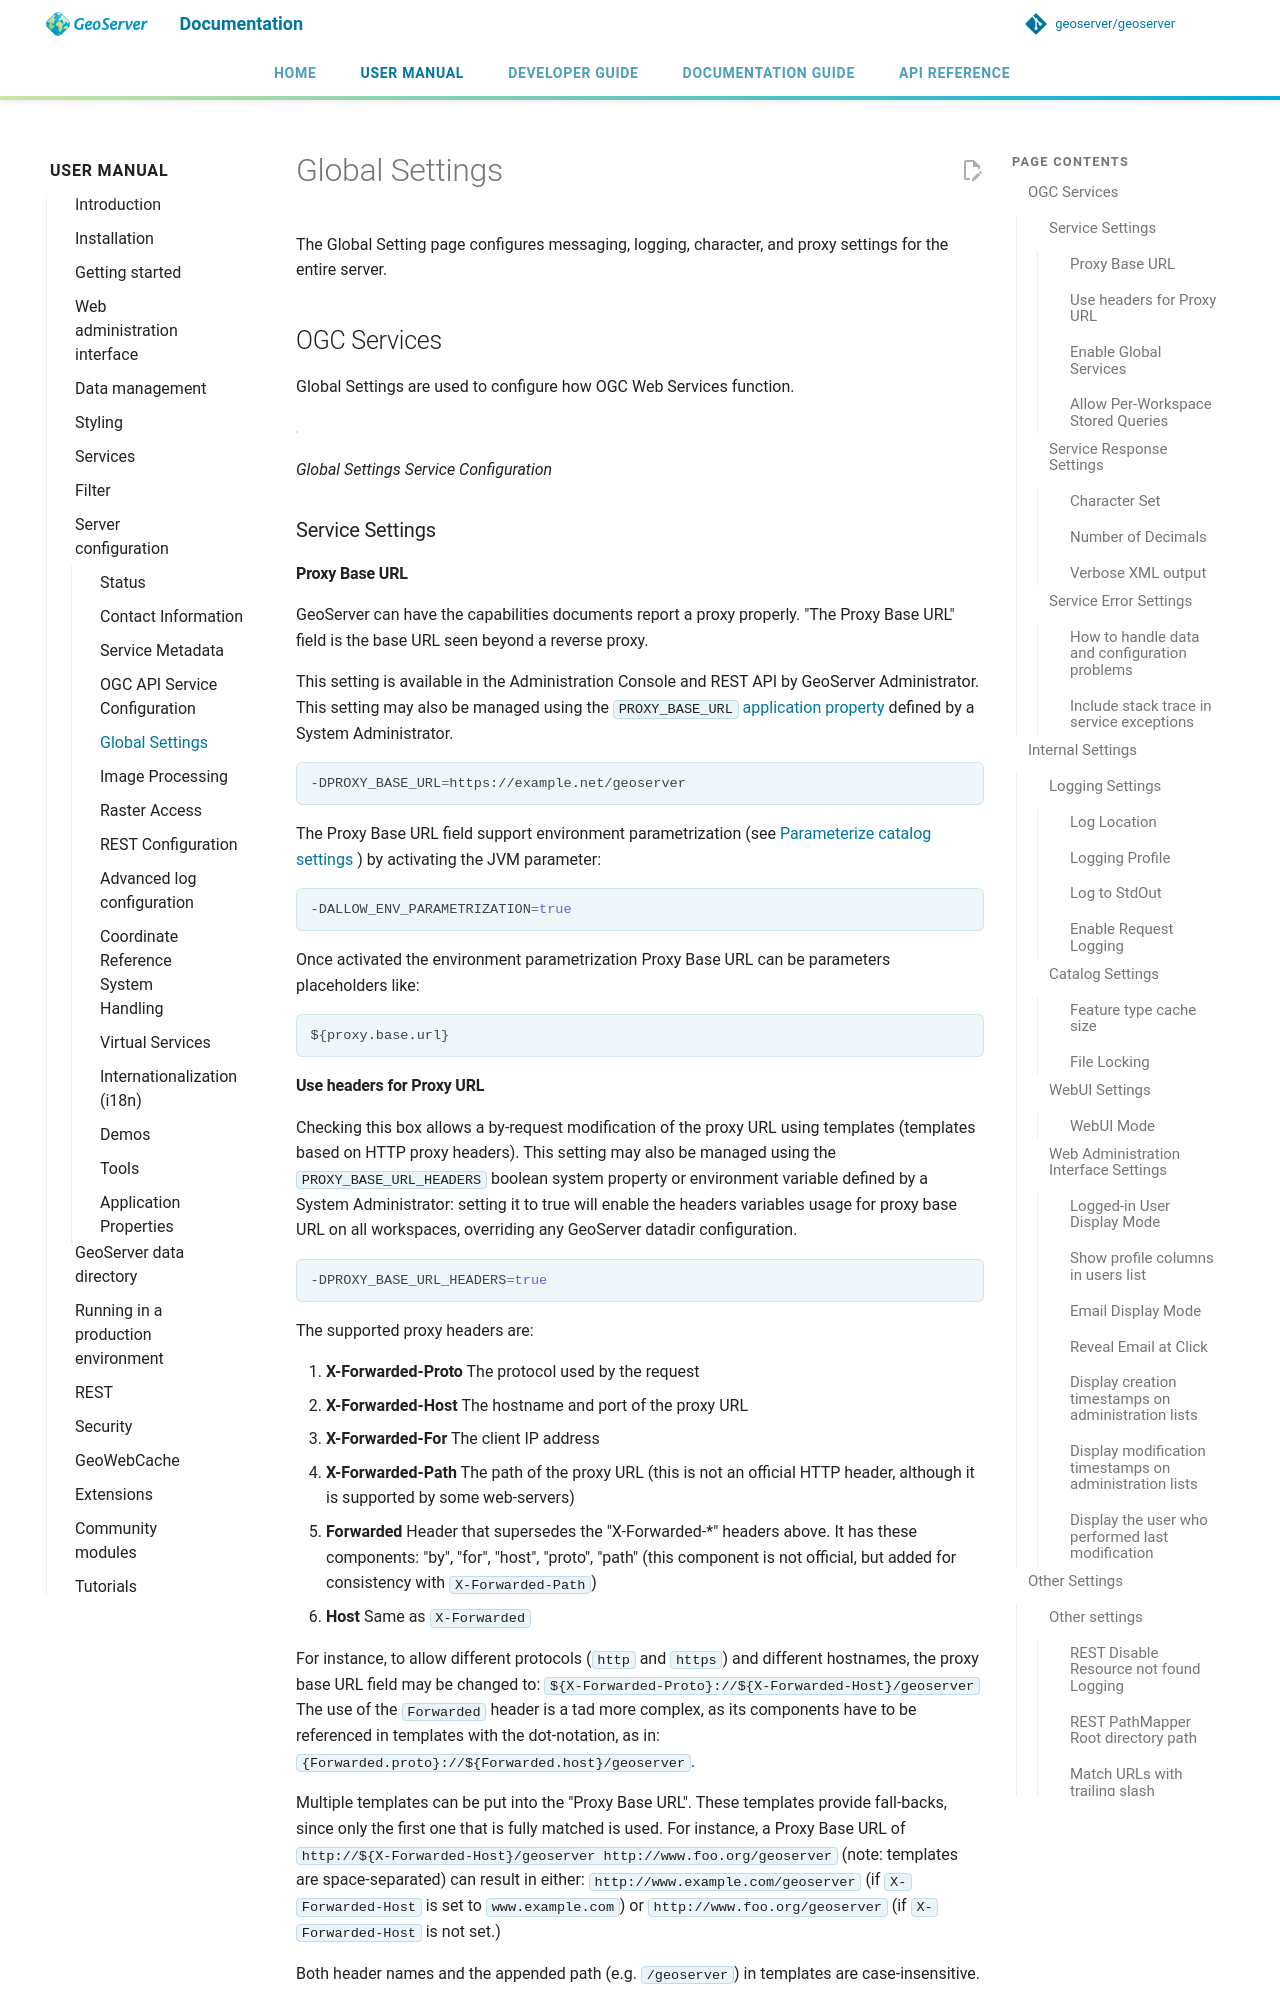

repository: petersmythe/geoserver · page: latest/en/user/configuration/globalsettings/index.html · generator: mkdocs

# Global Settings

The Global Setting page configures messaging, logging, character, and proxy settings for the entire server.

## OGC Services

Global Settings are used to configure how OGC Web Services function.

![](img/global_settings_service.png)

*Global Settings Service Configuration*

### Service Settings

#### Proxy Base URL {: #proxy_base }

GeoServer can have the capabilities documents report a proxy properly. "The Proxy Base URL" field is the base URL seen beyond a reverse proxy.

This setting is available in the Administration Console and REST API by GeoServer Administrator. This setting may also be managed using the `PROXY_BASE_URL` [application property](properties/index.md) defined by a System Administrator.

```bash
-DPROXY_BASE_URL=https://example.net/geoserver
```

The Proxy Base URL field support environment parametrization (see [Parameterize catalog settings](../datadirectory/configtemplate.md) ) by activating the JVM parameter:

```bash
-DALLOW_ENV_PARAMETRIZATION=true
```

Once activated the environment parametrization Proxy Base URL can be parameters placeholders like:

    ${proxy.base.url}

#### Use headers for Proxy URL {: #config_globalsettings_proxy_headers }

Checking this box allows a by-request modification of the proxy URL using templates (templates based on HTTP proxy headers). This setting may also be managed using the `PROXY_BASE_URL_HEADERS` boolean system property or environment variable defined by a System Administrator: setting it to true will enable the headers variables usage for proxy base URL on all workspaces, overriding any GeoServer datadir configuration.

```bash
-DPROXY_BASE_URL_HEADERS=true
```

The supported proxy headers are:

1.  **X-Forwarded-Proto** The protocol used by the request
2.  **X-Forwarded-Host** The hostname and port of the proxy URL
3.  **X-Forwarded-For** The client IP address
4.  **X-Forwarded-Path** The path of the proxy URL (this is not an official HTTP header, although it is supported by some web-servers)
5.  **Forwarded** Header that supersedes the "X-Forwarded-*" headers above. It has these components: "by", "for", "host", "proto", "path" (this component is not official, but added for consistency with `X-Forwarded-Path`)
6.  **Host** Same as `X-Forwarded`

For instance, to allow different protocols (`http` and `https`) and different hostnames, the proxy base URL field may be changed to: `${X-Forwarded-Proto}://${X-Forwarded-Host}/geoserver` The use of the `Forwarded` header is a tad more complex, as its components have to be referenced in templates with the dot-notation, as in: `{Forwarded.proto}://${Forwarded.host}/geoserver`.

Multiple templates can be put into the "Proxy Base URL". These templates provide fall-backs, since only the first one that is fully matched is used. For instance, a Proxy Base URL of `http://${X-Forwarded-Host}/geoserver http://www.foo.org/geoserver` (note: templates are space-separated) can result in either: `http://www.example.com/geoserver` (if `X-Forwarded-Host` is set to `www.example.com`) or `http://www.foo.org/geoserver` (if `X-Forwarded-Host` is not set.)

Both header names and the appended path (e.g. `/geoserver`) in templates are case-insensitive.

When environment parametrization is activated with headers support for Proxy URL, the order of evaluation is:

1.  Environment parametrization placeholders replacement (if placeholder is not found on environment variables, it remains untouched).
2.  Headers placeholders replacements.

#### Enable Global Services {: #config_globalsettings_global }

When enabled, allows access to both global services and [virtual services](virtual-services.md). When disabled, clients will only be able to access virtual services. Disabling is useful if GeoServer is hosting a large number of layers and you want to ensure that client always request limited layer lists. Disabling is also useful for security reasons.
